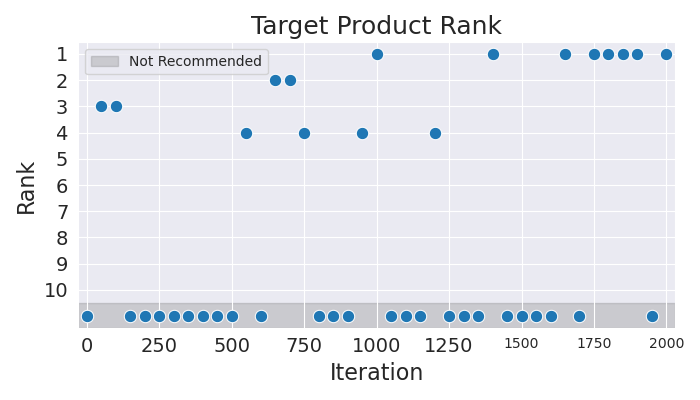

The file beside this chart, header and first rows:
Iteration, Rank
0, 11
50, 3
100, 3
150, 11
200, 11
250, 11
300, 11
350, 11
400, 11
450, 11
500, 11
550, 4
600, 11
650, 2
700, 2
750, 4
800, 11
850, 11
900, 11
950, 4
1000, 1
1050, 11
1100, 11
1150, 11
1200, 4
1250, 11
1300, 11
1350, 11
1400, 1
1450, 11
1500, 11
1550, 11
1600, 11
1650, 1
1700, 11
1750, 1
1800, 1
1850, 1
1900, 1
1950, 11
2000, 1
